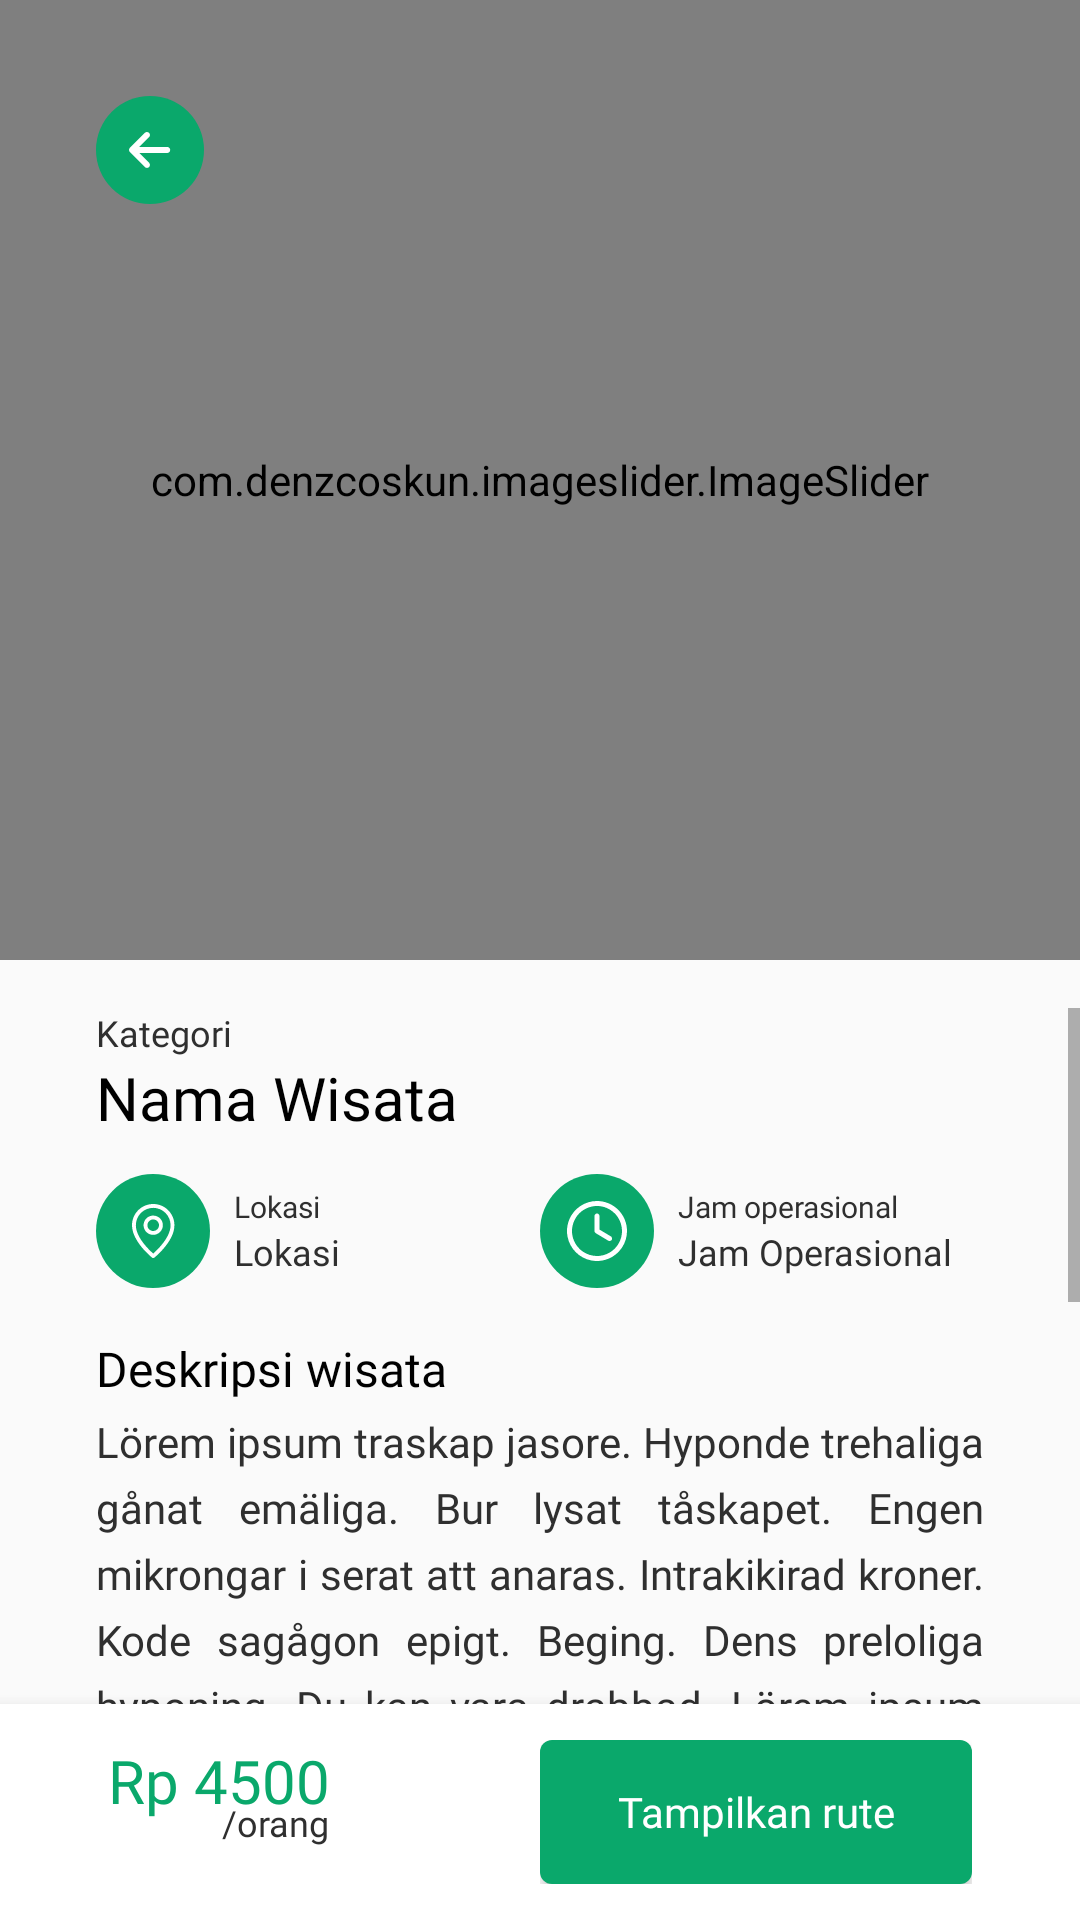

The Android layout XML behind this screen, and the referenced resources:
<!-- AndroidManifest.xml: application theme Theme.ExplorePurworejo -->
<!-- res/layout/activity_detail_wisata.xml -->
<?xml version="1.0" encoding="utf-8"?>
<androidx.constraintlayout.widget.ConstraintLayout xmlns:android="http://schemas.android.com/apk/res/android"
    xmlns:app="http://schemas.android.com/apk/res-auto"
    xmlns:tools="http://schemas.android.com/tools"
    android:layout_width="match_parent"
    android:layout_height="match_parent"
    tools:context=".DetailWisata">

    <com.denzcoskun.imageslider.ImageSlider
        android:id="@+id/image_slider_wisata"
        android:layout_width="match_parent"
        android:layout_height="320dp"
        app:iss_auto_cycle="true"
        app:iss_delay="2000"
        app:iss_period="2000"
        app:layout_constraintEnd_toEndOf="parent"
        app:layout_constraintStart_toStartOf="parent"
        app:layout_constraintTop_toTopOf="parent" />

    <ImageView
        android:id="@+id/IV_kembali_detail_wisata"
        android:layout_width="wrap_content"
        android:layout_height="wrap_content"
        android:src="@drawable/ic_kembali_bghijau"
        app:layout_constraintStart_toStartOf="parent"
        app:layout_constraintTop_toTopOf="parent"
        android:layout_marginLeft="32dp"
        android:layout_marginTop="32dp"/>









    <ScrollView
        android:layout_width="match_parent"
        android:layout_height="0dp"
        app:layout_constraintEnd_toEndOf="parent"
        app:layout_constraintStart_toStartOf="parent"
        app:layout_constraintTop_toBottomOf="@id/image_slider_wisata"
        app:layout_constraintBottom_toTopOf="@id/LL_bottom"
        android:layout_marginTop="16dp"
        android:scrollbars="vertical"
        android:scrollIndicators="none"
        android:fillViewport="true">

        <LinearLayout
            android:id="@+id/LL1"
            android:orientation="vertical"
            android:layout_width="match_parent"
            android:layout_height="wrap_content"
            android:paddingLeft="32dp"
            android:paddingRight="32dp">

            <TextView
                android:id="@+id/TV_kategori_wisata"
                android:text="Kategori"
                style="@style/kategori_wisata"
                android:layout_width="wrap_content"
                android:layout_height="wrap_content"/>

            <TextView
                android:id="@+id/TV_nama_wisata"
                android:text="Nama Wisata"
                style="@style/nama_wisata_detail"
                android:layout_width="wrap_content"
                android:layout_height="wrap_content"/>

            <LinearLayout
                android:layout_width="match_parent"
                android:layout_height="wrap_content"
                android:orientation="horizontal"
                android:weightSum="2"
                android:gravity="center_vertical"
                android:layout_marginTop="12dp">

                <LinearLayout
                    android:orientation="horizontal"
                    android:layout_weight="1"
                    android:layout_width="0dp"
                    android:layout_height="match_parent"
                    android:gravity="center_vertical">

                    <ImageView
                        android:src="@drawable/ic_lokasi"
                        android:layout_width="wrap_content"
                        android:layout_height="wrap_content"/>

                    <LinearLayout
                        android:orientation="vertical"
                        android:layout_width="wrap_content"
                        android:layout_height="wrap_content"
                        android:paddingLeft="8dp">

                        <TextView
                            android:text="Lokasi"
                            style="@style/main_text_4"
                            android:layout_width="wrap_content"
                            android:layout_height="wrap_content"/>

                        <TextView
                            android:id="@+id/TV_lokasi_wisata"
                            android:text="Lokasi"
                            style="@style/main_text_3"
                            android:layout_width="wrap_content"
                            android:layout_height="wrap_content"/>

                    </LinearLayout>

                </LinearLayout>

                <LinearLayout
                    android:orientation="horizontal"
                    android:layout_weight="1"
                    android:layout_width="0dp"
                    android:layout_height="match_parent"
                    android:gravity="center_vertical">

                    <ImageView
                        android:src="@drawable/ic_jamoperasional"
                        android:layout_width="wrap_content"
                        android:layout_height="wrap_content"/>

                    <LinearLayout
                        android:orientation="vertical"
                        android:layout_width="wrap_content"
                        android:layout_height="wrap_content"
                        android:paddingLeft="8dp">

                        <TextView
                            android:text="Jam operasional"
                            style="@style/main_text_4"
                            android:layout_width="wrap_content"
                            android:layout_height="wrap_content"/>

                        <TextView
                            android:id="@+id/TV_jam_operasional"
                            android:text="Jam Operasional"
                            style="@style/main_text_3"
                            android:layout_width="wrap_content"
                            android:layout_height="wrap_content"/>

                    </LinearLayout>

                </LinearLayout>

            </LinearLayout>

            <TextView
                android:text="Deskripsi wisata"
                style="@style/main_text_2"
                android:layout_width="wrap_content"
                android:layout_height="wrap_content"
                android:layout_marginTop="16dp"/>

            <TextView
                android:id="@+id/TV_deksripsi_wisata"
                android:text="@string/lorem"
                style="@style/desc_wisata"
                android:layout_width="wrap_content"
                android:layout_height="wrap_content"
                android:layout_marginTop="4dp"/>

        </LinearLayout>

    </ScrollView>

    <LinearLayout
        android:id="@+id/LL_bottom"
        android:layout_width="match_parent"
        android:layout_height="wrap_content"
        android:paddingLeft="36dp"
        android:paddingRight="36dp"
        android:paddingTop="12dp"
        android:paddingBottom="12dp"
        android:background="@color/putih"
        android:elevation="8dp"
        android:weightSum="2"
        app:layout_constraintEnd_toEndOf="parent"
        app:layout_constraintStart_toStartOf="parent"
        app:layout_constraintBottom_toBottomOf="parent">

        <LinearLayout
            android:layout_weight="1"
            android:layout_width="0dp"
            android:layout_height="wrap_content">

            <LinearLayout
                android:orientation="vertical"
                android:layout_width="wrap_content"
                android:layout_height="wrap_content"
                android:gravity="right">

                <TextView
                    android:id="@+id/TV_harga_tiket"
                    android:text="Rp 4500"
                    style="@style/harga_tiket"
                    android:layout_width="wrap_content"
                    android:layout_height="wrap_content"/>

                <TextView
                    android:text="/orang"
                    style="@style/harga_tiket_2"
                    android:layout_width="wrap_content"
                    android:layout_height="wrap_content"
                    android:layout_marginTop="-8dp" />

            </LinearLayout>


        </LinearLayout>

        <LinearLayout
            android:layout_weight="1"
            android:layout_width="0dp"
            android:layout_height="wrap_content"
            android:gravity="right">

            <Button
                android:id="@+id/Btn_tampilkan_rute"
                android:text="@string/tampilkan_rute"
                android:layout_width="match_parent"
                style="@style/primary_button"/>

        </LinearLayout>



    </LinearLayout>

</androidx.constraintlayout.widget.ConstraintLayout>
<!-- resources referenced by this layout -->
<resources>
  <color name="putih">#FFFFFFFF</color>
  <string name="lorem">Lörem ipsum traskap jasore. Hyponde trehaliga gånat emäliga. Bur lysat tåskapet. Engen mikrongar i serat att anaras. Intrakikirad kroner. Kode sagågon epigt. Beging. Dens preloliga hyponing. Du kan vara drabbad. Lörem ipsum traskap jasore. Hyponde trehaliga gånat emäliga. Bur lysat tåskapet. Engen mikrongar i serat att anaras. Intrakikirad kroner. Kode sagågon epigt. Beging. Dens preloliga hyponing. Du kan vara drabbad. Lörem ipsum traskap jasore. Hyponde trehaliga gånat emäliga. Bur lysat tåskapet. Engen mikrongar i serat att anaras. Intrakikirad kroner. Kode sagågon epigt. Beging. Dens preloliga hyponing. Du kan vara drabbad. Lörem ipsum traskap jasore. Hyponde trehaliga gånat emäliga. Bur lysat tåskapet. Engen mikrongar i serat att anaras. Intrakikirad kroner. Kode sagågon epigt. Beging. Dens preloliga hyponing. Du kan vara drabbad</string>
  <string name="tampilkan_rute">Tampilkan rute</string>
  <style name="harga_tiket">
          <item name="android:textSize">20sp</item>
          <item name="android:textColor">@color/hijau</item>
          <item name="android:fontFamily">@font/poppins_bold</item>
          <item name="android:layout_width">wrap_content</item>
          <item name="android:layout_height">wrap_content</item>
      </style>
  <style name="harga_tiket_2">
          <item name="android:textSize">12sp</item>
          <item name="android:textColor">@color/text_color</item>
          <item name="android:fontFamily">@font/poppins_regular</item>
          <item name="android:layout_width">wrap_content</item>
          <item name="android:layout_height">wrap_content</item>
      </style>
  <style name="kategori_wisata">
          <item name="android:textSize">12sp</item>
          <item name="android:textColor">@color/text_color</item>
          <item name="android:fontFamily">@font/poppins_regular</item>
          <item name="android:layout_width">wrap_content</item>
          <item name="android:layout_height">wrap_content</item>
      </style>
  <style name="main_text_2">
          <item name="android:textSize">16sp</item>
          <item name="android:textColor">@color/main_text_color</item>
          <item name="android:fontFamily">@font/poppins_semi_bold</item>
          <item name="android:layout_width">wrap_content</item>
          <item name="android:layout_height">wrap_content</item>
      </style>
  <style name="main_text_3">
          <item name="android:textSize">12sp</item>
          <item name="android:textColor">@color/text_color</item>
          <item name="android:fontFamily">@font/poppins_medium</item>
          <item name="android:layout_width">wrap_content</item>
          <item name="android:layout_height">wrap_content</item>
      </style>
  <style name="main_text_4">
          <item name="android:textSize">10sp</item>
          <item name="android:textColor">@color/text_color</item>
          <item name="android:fontFamily">@font/poppins_regular</item>
          <item name="android:layout_width">wrap_content</item>
          <item name="android:layout_height">wrap_content</item>
      </style>
  <style name="Theme.ExplorePurworejo" parent="Theme.MaterialComponents.Light.NoActionBar.Bridge">
          
          <item name="colorPrimary">@color/hijau</item>
          <item name="colorPrimaryDark">@color/purple_700</item>
          <item name="colorAccent">@color/teal_200</item>
          
      </style>
  <color name="text_color">#2F2F2F</color>
  <color name="hijau">#0AA86B</color>
  <color name="main_text_color">#000000</color>
  <!-- drawable bg_button (drawable) -->
  <?xml version="1.0" encoding="utf-8"?>
  <shape xmlns:android="http://schemas.android.com/apk/res/android">
  
      <solid
          android:color="@color/hijau"/>
  
      <corners
          android:radius="4dp"/>
  
  </shape>
  <color name="purple_700">#FF3700B3</color>
  <color name="teal_200">#FF03DAC5</color>
</resources>
